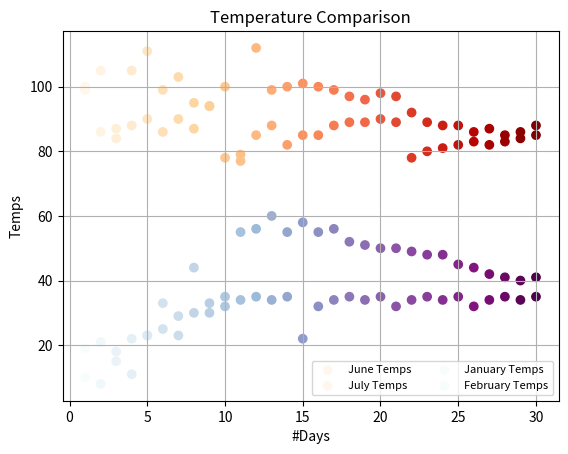

Write the Python code that produced this figure.
import matplotlib.pyplot as plt
from numpy.random import random

days = [1,2,3,4,5,6,7,8,9,10,11,12,13,14,15,16,17,18,19,20,21,22,23,24,25,26,27,28,29,30]
tempsJune = [99,86,87,88,111,86,103,87,94,78,77,85,88,82,85,85,88,89,89,90,89,78,80,81,82,83,82,83,84,85]
tempsJuly = [100,105,84,105,90,99,90,95,94,100,79,112,99,100,101,100,99,97,96,98,97,92,89,88,88,86,87,85,86,88]
tempsJan = [10,8,15,11,23,33,23,44,30,32,34,35,34,35,22,32,34,35,34,35,32,34,35,34,35,32,34,35,34,35,]
tempsFeb=[19,21,18,22,23,25,29,30,33,35,55,56,60,55,58,55,56,52,51,50,50,49,48,48,45,44,42,41,40,41]

plt.scatter(days, tempsJune, c=days, cmap=plt.cm.OrRd,label="June Temps")
plt.scatter(days, tempsJuly, c=days, cmap=plt.cm.OrRd,label="July Temps")
plt.scatter(days, tempsJan, c=days, cmap=plt.cm.BuPu,label="January Temps")
plt.scatter(days, tempsFeb, c=days, cmap=plt.cm.BuPu,label="February Temps")
plt.ylabel('Temps')
plt.xlabel('#Days')
plt.title('Temperature Comparison')
plt.legend(loc='lower right', ncol=2, fontsize=8)
plt.grid()
plt.show()